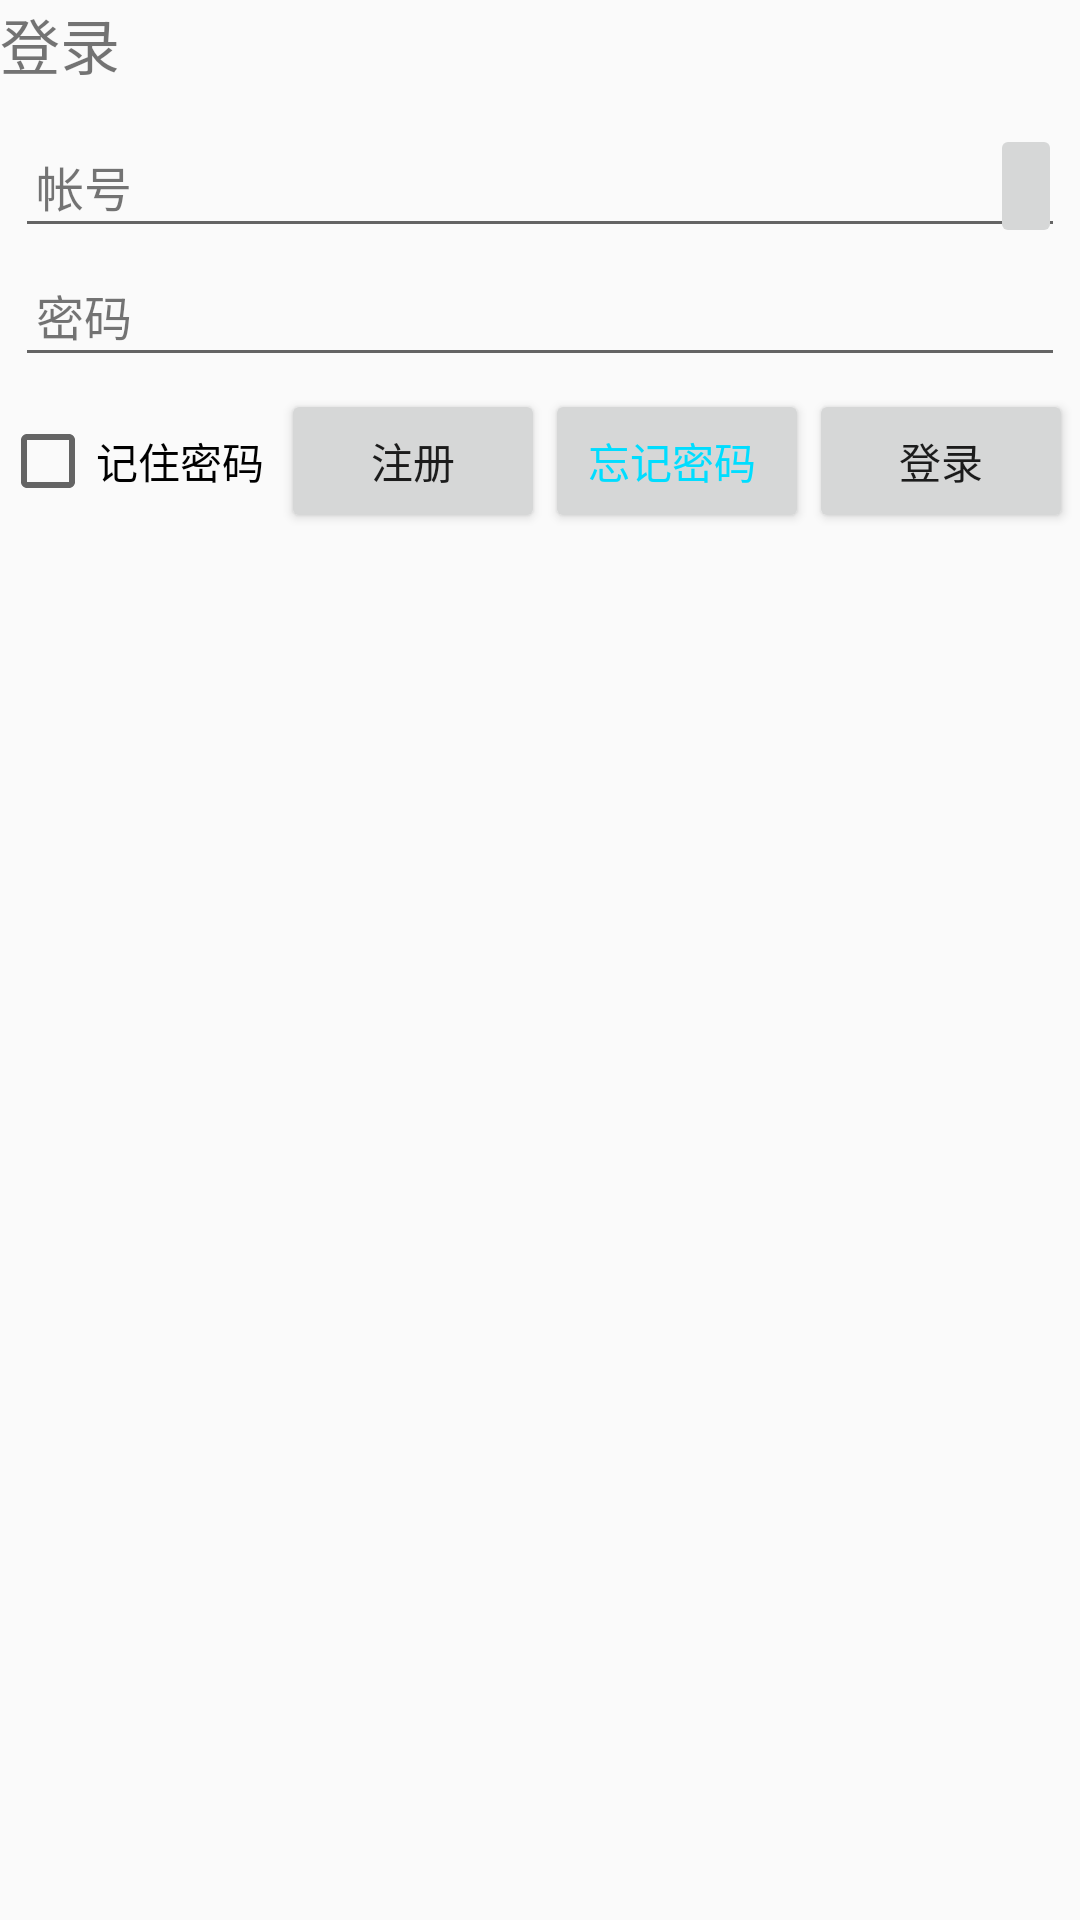

Layout XML and referenced resources for this Android screen:
<!-- AndroidManifest.xml: application theme AppTheme -->
<!-- res/layout/login.xml -->
<?xml version="1.0" encoding="utf-8"?>
<LinearLayout xmlns:android="http://schemas.android.com/apk/res/android"
    android:layout_width="match_parent"
    android:layout_height="match_parent"
    android:orientation="vertical">


    <TextView
        android:id="@+id/title"
        android:layout_width="wrap_content"
        android:layout_height="wrap_content"
        android:text="登录"
        android:textSize="20dp" />

    <LinearLayout
        android:layout_width="match_parent"
        android:layout_height="wrap_content"
        android:layout_weight="1.0"
        android:orientation="vertical">


        <RelativeLayout
            android:layout_width="match_parent"
            android:layout_height="wrap_content"
            android:paddingBottom="10px"
            android:paddingTop="21px">
            

            <EditText
                android:id="@+id/login_edit"
                android:layout_width="match_parent"
                android:layout_height="wrap_content"
                android:layout_alignParentTop="true"
                android:layout_marginBottom="5px"
                android:layout_marginLeft="5dp"
                android:layout_marginRight="5dp"
                android:layout_marginTop="5dp"
                android:paddingLeft="45sp"
                android:textColor="#ddd" />

            2

            <TextView
                android:layout_width="wrap_content"
                android:layout_height="wrap_content"
                android:layout_alignBottom="@+id/login_edit"
                android:layout_alignLeft="@+id/login_edit"
                android:layout_alignTop="@+id/login_edit"
                android:layout_marginRight="15.0sp"
                android:gravity="center_vertical"
                android:paddingLeft="7sp"
                android:text="帐号"
                android:textSize="16dp" />

            

            <ImageButton
                android:layout_width="wrap_content"
                android:layout_height="wrap_content"
                android:layout_alignBottom="@+id/login_edit"
                android:layout_alignRight="@+id/login_edit"
                android:layout_alignTop="@+id/login_edit"
                android:layout_marginRight="1dp" />

            

            <EditText
                android:id="@+id/edit_pwd"
                android:layout_width="wrap_content"
                android:layout_height="wrap_content"
                android:layout_alignLeft="@+id/login_edit"
                android:layout_alignRight="@+id/login_edit"
                android:layout_below="@+id/login_edit"
                android:paddingLeft="45sp"
                android:textColor="#ddd" />

            <TextView
                android:layout_width="wrap_content"
                android:layout_height="wrap_content"
                android:layout_alignBottom="@+id/edit_pwd"
                android:layout_alignLeft="@+id/edit_pwd"
                android:layout_alignTop="@+id/edit_pwd"
                android:layout_marginRight="15.0sp"
                android:gravity="center_vertical"
                android:paddingLeft="7sp"
                android:text="密码"
                android:textSize="16dp" />

            

            <CheckBox
                android:id="@+id/checkBox1"
                android:layout_width="wrap_content"
                android:layout_height="wrap_content"
                android:layout_alignBaseline="@+id/btn_login"
                android:text="记住密码" />

            <Button
                android:id="@+id/btn_forget"
                android:layout_width="wrap_content"
                android:layout_height="wrap_content"
                android:layout_alignTop="@id/btn_login"
                android:layout_toLeftOf="@id/btn_login"
                android:text="忘记密码 "
                android:textColor="@android:color/holo_blue_bright" />
            

            <Button
                android:id="@+id/btn_create"
                android:layout_alignTop="@id/btn_forget"
                android:layout_toLeftOf="@id/btn_forget"
                android:layout_width="wrap_content"
                android:layout_height="wrap_content"
                android:text="注册"/>

            <Button
                android:id="@+id/btn_login"
                android:layout_width="wrap_content"
                android:layout_height="wrap_content"
                android:layout_alignParentRight="true"
                android:layout_below="@+id/edit_pwd"
                android:layout_marginRight="7px"
                android:layout_marginTop="12px"
                android:text="登录" />
        </RelativeLayout>

    </LinearLayout>
    

    <RelativeLayout
        android:layout_width="match_parent"
        android:layout_height="wrap_content"
        android:gravity="center_vertical">


    </RelativeLayout>


</LinearLayout>
<!-- resources referenced by this layout -->
<resources>
  <style name="AppTheme" parent="Theme.AppCompat.Light.DarkActionBar">
          
          <item name="colorPrimary">@color/colorPrimary</item>
          <item name="colorPrimaryDark">@color/colorPrimaryDark</item>
          <item name="colorAccent">@color/colorAccent</item>
      </style>
  <!-- not gathered from this repository: default colours our renderer supplied (Android Studio template values) -->
  <color name="colorPrimary">#FF6200EE</color>
  <color name="colorPrimaryDark">#FF3700B3</color>
  <color name="colorAccent">#FF03DAC5</color>
</resources>
